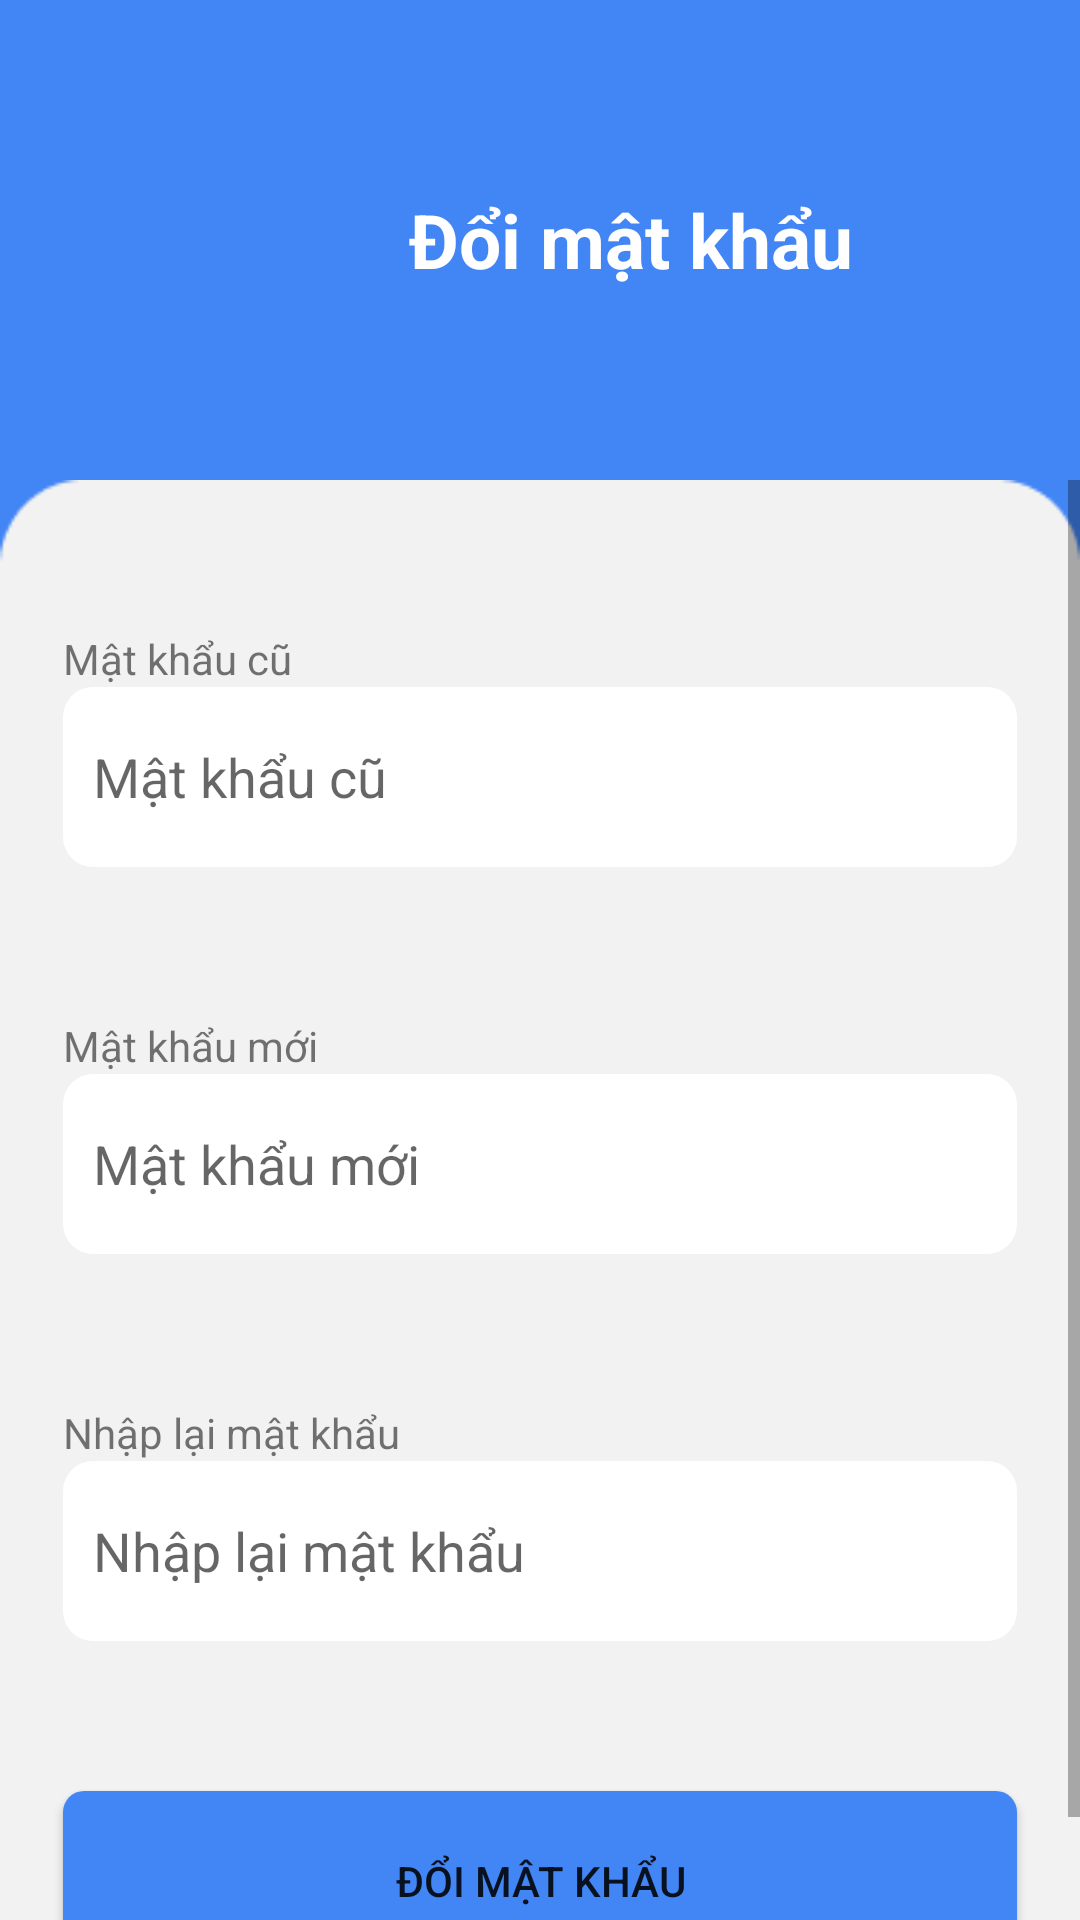

The Android layout XML behind this screen, and the referenced resources:
<!-- AndroidManifest.xml: application theme Theme.EpatApp -->
<!-- res/layout/activity_change_password.xml -->
<?xml version="1.0" encoding="utf-8"?>
<androidx.constraintlayout.widget.ConstraintLayout xmlns:android="http://schemas.android.com/apk/res/android"
    xmlns:app="http://schemas.android.com/apk/res-auto"
    xmlns:tools="http://schemas.android.com/tools"
    android:layout_width="match_parent"
    android:layout_height="match_parent"
    android:background="#4285F4"
    tools:context=".ChangePasswordActivity">

    <LinearLayout
        android:layout_width="match_parent"
        android:layout_height="match_parent"
        android:orientation="vertical"
        android:weightSum="20"
        app:layout_constraintBottom_toBottomOf="parent"
        app:layout_constraintEnd_toEndOf="parent"
        app:layout_constraintHorizontal_bias="0.0"
        app:layout_constraintStart_toStartOf="parent"
        app:layout_constraintTop_toTopOf="parent">

        <LinearLayout
            android:layout_width="421dp"
            android:layout_height="0dp"
            android:layout_weight="5"
            android:orientation="horizontal">

            <LinearLayout
                android:layout_width="match_parent"
                android:layout_height="70dp"
                android:layout_gravity="center"
                android:layout_marginStart="20dp"
                android:layout_marginEnd="20dp"
                android:orientation="vertical">


                <androidx.constraintlayout.widget.ConstraintLayout
                    android:layout_width="match_parent"
                    android:layout_height="match_parent"
                    android:layout_weight="1">

                    <ImageView
                        android:id="@+id/back_btn"
                        android:layout_width="60dp"
                        android:layout_height="60dp"
                        android:background="@drawable/ic_baseline_arrow_back_24"
                        android:backgroundTint="@color/white"
                        android:contextClickable="true"
                        app:layout_constraintBottom_toBottomOf="parent"
                        app:layout_constraintEnd_toEndOf="@+id/change_password_act_title"
                        app:layout_constraintHorizontal_bias="0"
                        app:layout_constraintStart_toStartOf="parent"
                        app:layout_constraintTop_toTopOf="parent"
                         />

                    <TextView
                        android:id="@+id/change_password_act_title"
                        android:layout_width="match_parent"
                        android:layout_height="match_parent"
                        android:layout_gravity="center"
                        android:gravity="center"
                        android:text="Đổi mật khẩu"
                        android:textColor="#ffffff"
                        android:textSize="25dp"
                        android:textStyle="bold"
                        app:layout_constraintBottom_toBottomOf="parent"
                        app:layout_constraintEnd_toEndOf="parent"
                        app:layout_constraintStart_toStartOf="parent"
                        app:layout_constraintTop_toTopOf="parent" />

                </androidx.constraintlayout.widget.ConstraintLayout>

            </LinearLayout>
        </LinearLayout>

        <LinearLayout
            android:layout_width="match_parent"
            android:layout_height="0dp"
            android:layout_weight="15"
            android:background="@drawable/rectangle"
            android:orientation="vertical"
            android:weightSum="30">

            <ScrollView
                android:layout_width="match_parent"
                android:layout_height="match_parent">

                <LinearLayout
                    android:layout_width="match_parent"
                    android:layout_height="wrap_content"
                    android:orientation="vertical"
                    android:paddingBottom="20dp">

                    <TextView
                        android:layout_width="wrap_content"
                        android:layout_height="wrap_content"
                        android:layout_marginLeft="21dp"
                        android:layout_marginTop="50dp"
                        android:text="Mật khẩu cũ"/>

                    <EditText
                        android:id="@+id/old_password"
                        android:layout_width="match_parent"
                        android:layout_height="wrap_content"
                        android:layout_marginLeft="21dp"
                        android:layout_marginTop="0dp"
                        android:layout_marginRight="21dp"
                        android:background="@drawable/custom_input"
                        android:hint="Mật khẩu cũ"
                        android:padding="10dp"
                        android:inputType="textPassword" />

                    <TextView
                        android:layout_width="wrap_content"
                        android:layout_height="wrap_content"
                        android:layout_marginLeft="21dp"
                        android:layout_marginTop="50dp"
                        android:text="Mật khẩu mới"/>

                    <EditText
                        android:id="@+id/new_password"
                        android:layout_width="match_parent"
                        android:layout_height="wrap_content"
                        android:layout_marginLeft="21dp"
                        android:layout_marginTop="0dp"
                        android:layout_marginRight="21dp"
                        android:background="@drawable/custom_input"
                        android:hint="Mật khẩu mới"
                        android:padding="10dp"
                        android:inputType="textPassword" />
                    <TextView
                        android:layout_width="wrap_content"
                        android:layout_height="wrap_content"
                        android:layout_marginLeft="21dp"
                        android:layout_marginTop="50dp"
                        android:text="Nhập lại mật khẩu"/>

                    <EditText
                        android:id="@+id/retype_new_password"
                        android:layout_width="match_parent"
                        android:layout_height="wrap_content"
                        android:layout_marginLeft="21dp"
                        android:layout_marginTop="0dp"
                        android:layout_marginRight="21dp"
                        android:background="@drawable/custom_input"
                        android:hint="Nhập lại mật khẩu"
                        android:padding="10dp"
                        android:inputType="textPassword" />

                    <Button
                        android:id="@+id/change_password_btn"
                        android:layout_width="match_parent"
                        android:layout_height="wrap_content"
                        android:layout_marginLeft="21dp"
                        android:layout_marginTop="50dp"
                        android:layout_marginRight="21dp"
                        android:background="@drawable/custom_button_submit"
                        android:text="Đổi mật khẩu"
                        app:backgroundTint="#FF4285F4" />
                </LinearLayout>
            </ScrollView>

        </LinearLayout>


    </LinearLayout>
</androidx.constraintlayout.widget.ConstraintLayout>
<!-- resources referenced by this layout -->
<resources>
  <!-- drawable custom_button_submit (drawable) -->
  <?xml version="1.0" encoding="utf-8"?>
  <shape xmlns:android="http://schemas.android.com/apk/res/android">
      <solid android:color="#3182FB"></solid>
      <corners android:radius="7dp"></corners>
      <size android:height="60dp"></size>
  </shape>
  <!-- drawable custom_input (drawable) -->
  <?xml version="1.0" encoding="utf-8"?>
  <shape xmlns:android="http://schemas.android.com/apk/res/android">
      <corners android:radius="10dp"></corners>
      <solid android:color="#ffffff"></solid>
      <size android:height="60dp"></size>
  </shape>
  <!-- drawable rectangle: jpg bitmap (drawable, 2306 bytes) -->
  <style name="Theme.EpatApp" parent="Theme.MaterialComponents.DayNight.DarkActionBar">
          
          <item name="colorPrimary">@color/purple_500</item>
          <item name="colorPrimaryVariant">@color/purple_700</item>
          <item name="colorOnPrimary">@color/white</item>
          
          <item name="colorSecondary">@color/teal_200</item>
          <item name="colorSecondaryVariant">@color/teal_700</item>
          <item name="colorOnSecondary">@color/black</item>
          
          <item name="android:statusBarColor" tools:targetApi="l">?attr/colorPrimaryVariant</item>
          
      </style>
  <!-- not gathered from this repository: default colours our renderer supplied (Android Studio template values) -->
  <color name="purple_500">#FF6200EE</color>
  <color name="purple_700">#FF3700B3</color>
  <color name="teal_200">#FF03DAC5</color>
  <color name="teal_700">#FF018786</color>
  <color name="black">#FF000000</color>
  <color name="white">#FFFFFFFF</color>
</resources>
